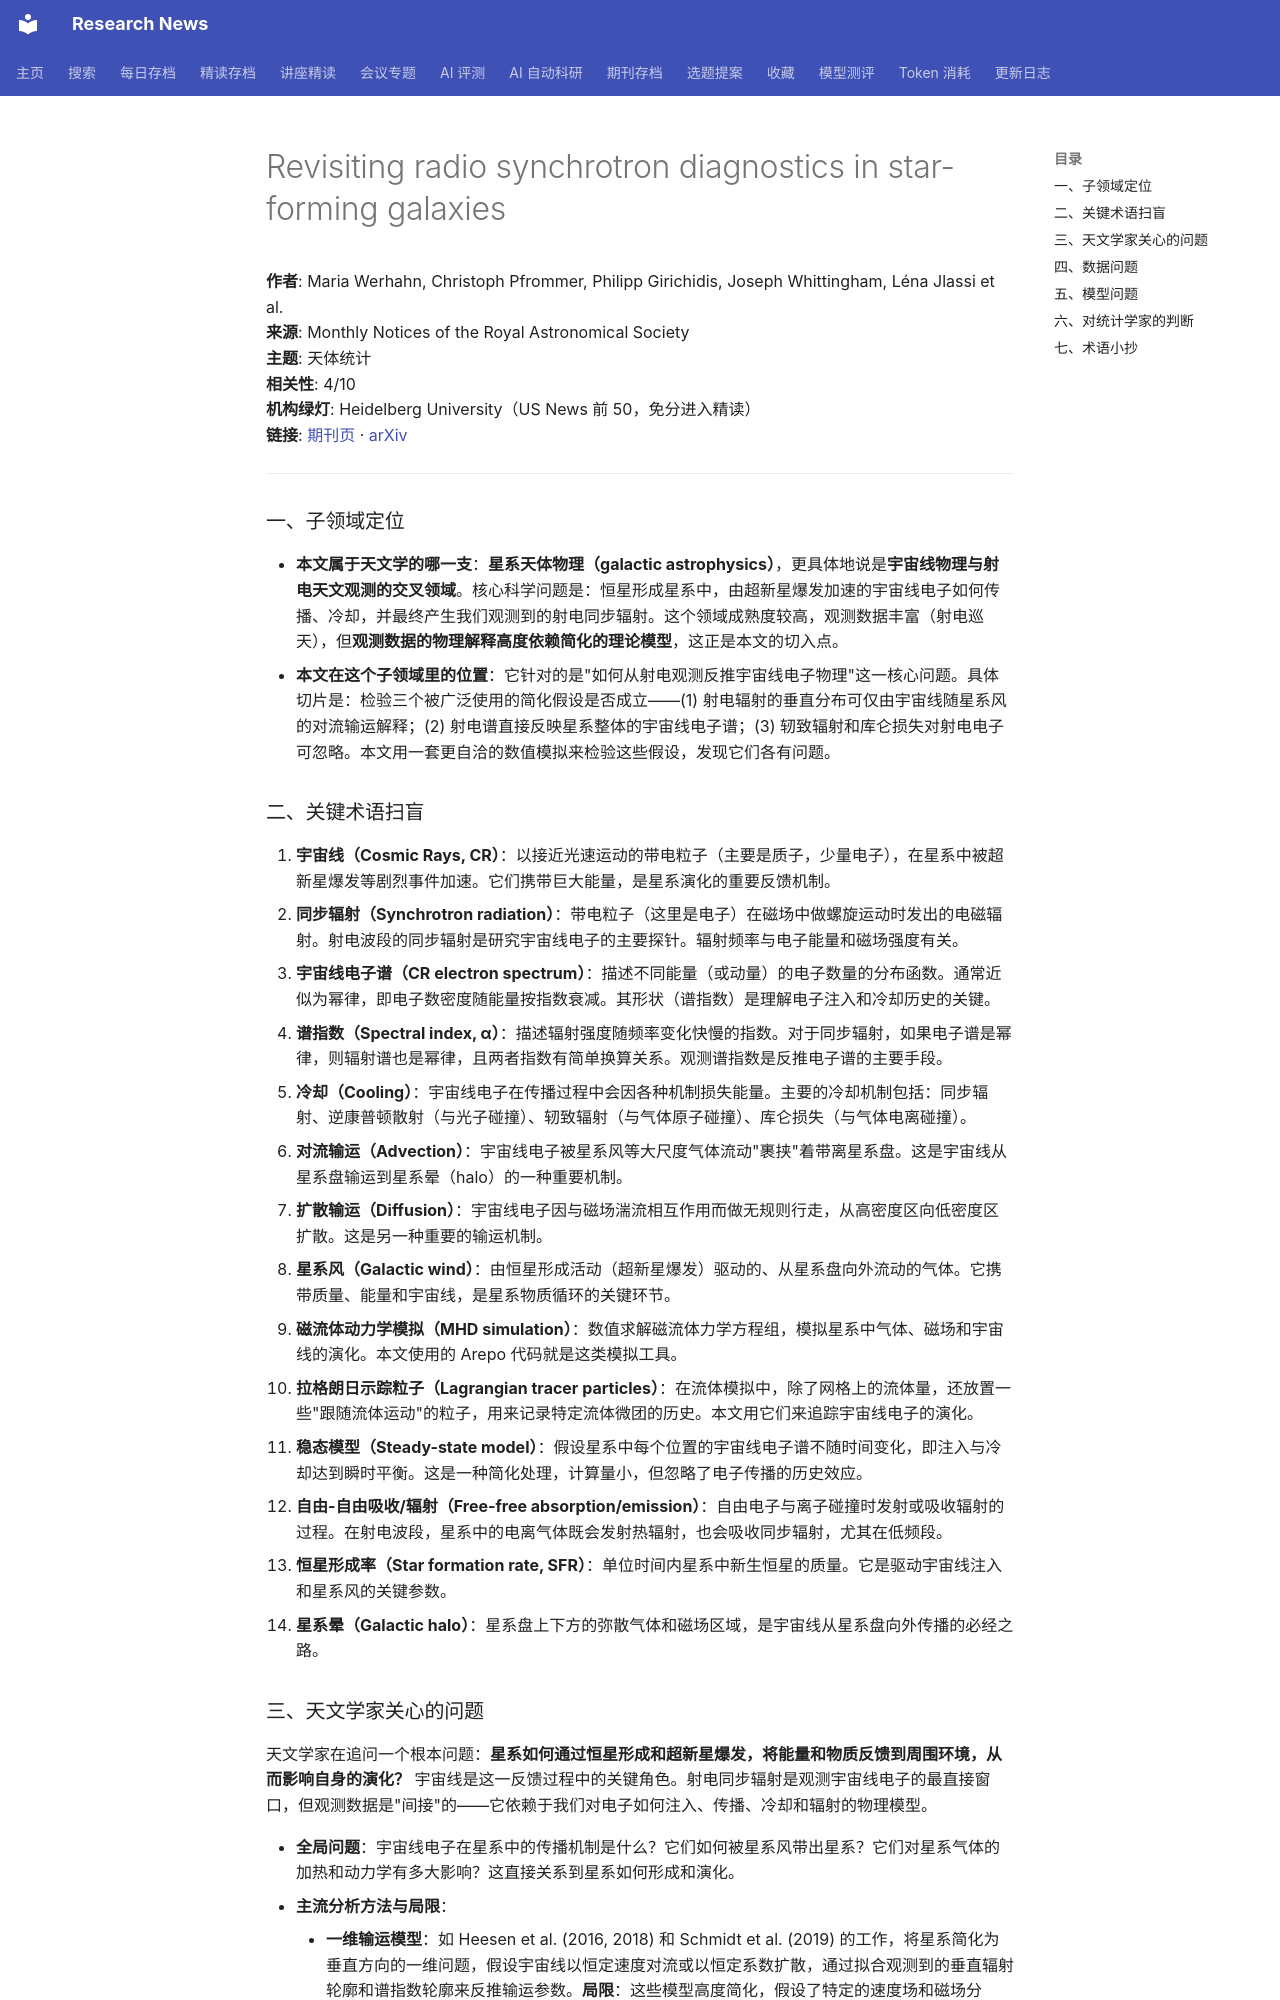

repository: cxy0714/research-news · page: deep_reads/2026-10-14-10.1093_mnras_stag1871/index.html · generator: mkdocs

# Revisiting radio synchrotron diagnostics in star-forming galaxies

**作者**: Maria Werhahn, Christoph Pfrommer, Philipp Girichidis, Joseph Whittingham, Léna Jlassi et al.  
**来源**: Monthly Notices of the Royal Astronomical Society  
**主题**: 天体统计  
**相关性**: 4/10  
**机构绿灯**: Heidelberg University（US News 前 50，免分进入精读）  
**链接**: [期刊页](https://doi.org/10.1093/mnras/stag1871) · [arXiv](https://arxiv.org/abs/2604.20950)

---

### 一、子领域定位

- **本文属于天文学的哪一支**：**星系天体物理（galactic astrophysics）**，更具体地说是**宇宙线物理与射电天文观测的交叉领域**。核心科学问题是：恒星形成星系中，由超新星爆发加速的宇宙线电子如何传播、冷却，并最终产生我们观测到的射电同步辐射。这个领域成熟度较高，观测数据丰富（射电巡天），但**观测数据的物理解释高度依赖简化的理论模型**，这正是本文的切入点。
- **本文在这个子领域里的位置**：它针对的是"如何从射电观测反推宇宙线电子物理"这一核心问题。具体切片是：检验三个被广泛使用的简化假设是否成立——(1) 射电辐射的垂直分布可仅由宇宙线随星系风的对流输运解释；(2) 射电谱直接反映星系整体的宇宙线电子谱；(3) 轫致辐射和库仑损失对射电电子可忽略。本文用一套更自洽的数值模拟来检验这些假设，发现它们各有问题。

### 二、关键术语扫盲

1. **宇宙线（Cosmic Rays, CR）**：以接近光速运动的带电粒子（主要是质子，少量电子），在星系中被超新星爆发等剧烈事件加速。它们携带巨大能量，是星系演化的重要反馈机制。
2. **同步辐射（Synchrotron radiation）**：带电粒子（这里是电子）在磁场中做螺旋运动时发出的电磁辐射。射电波段的同步辐射是研究宇宙线电子的主要探针。辐射频率与电子能量和磁场强度有关。
3. **宇宙线电子谱（CR electron spectrum）**：描述不同能量（或动量）的电子数量的分布函数。通常近似为幂律，即电子数密度随能量按指数衰减。其形状（谱指数）是理解电子注入和冷却历史的关键。
4. **谱指数（Spectral index, α）**：描述辐射强度随频率变化快慢的指数。对于同步辐射，如果电子谱是幂律，则辐射谱也是幂律，且两者指数有简单换算关系。观测谱指数是反推电子谱的主要手段。
5. **冷却（Cooling）**：宇宙线电子在传播过程中会因各种机制损失能量。主要的冷却机制包括：同步辐射、逆康普顿散射（与光子碰撞）、轫致辐射（与气体原子碰撞）、库仑损失（与气体电离碰撞）。
6. **对流输运（Advection）**：宇宙线电子被星系风等大尺度气体流动"裹挟"着带离星系盘。这是宇宙线从星系盘输运到星系晕（halo）的一种重要机制。
7. **扩散输运（Diffusion）**：宇宙线电子因与磁场湍流相互作用而做无规则行走，从高密度区向低密度区扩散。这是另一种重要的输运机制。
8. **星系风（Galactic wind）**：由恒星形成活动（超新星爆发）驱动的、从星系盘向外流动的气体。它携带质量、能量和宇宙线，是星系物质循环的关键环节。
9. **磁流体动力学模拟（MHD simulation）**：数值求解磁流体力学方程组，模拟星系中气体、磁场和宇宙线的演化。本文使用的 Arepo 代码就是这类模拟工具。
10. **拉格朗日示踪粒子（Lagrangian tracer particles）**：在流体模拟中，除了网格上的流体量，还放置一些"跟随流体运动"的粒子，用来记录特定流体微团的历史。本文用它们来追踪宇宙线电子的演化。
11. **稳态模型（Steady-state model）**：假设星系中每个位置的宇宙线电子谱不随时间变化，即注入与冷却达到瞬时平衡。这是一种简化处理，计算量小，但忽略了电子传播的历史效应。
12. **自由-自由吸收/辐射（Free-free absorption/emission）**：自由电子与离子碰撞时发射或吸收辐射的过程。在射电波段，星系中的电离气体既会发射热辐射，也会吸收同步辐射，尤其在低频段。
13. **恒星形成率（Star formation rate, SFR）**：单位时间内星系中新生恒星的质量。它是驱动宇宙线注入和星系风的关键参数。
14. **星系晕（Galactic halo）**：星系盘上下方的弥散气体和磁场区域，是宇宙线从星系盘向外传播的必经之路。
